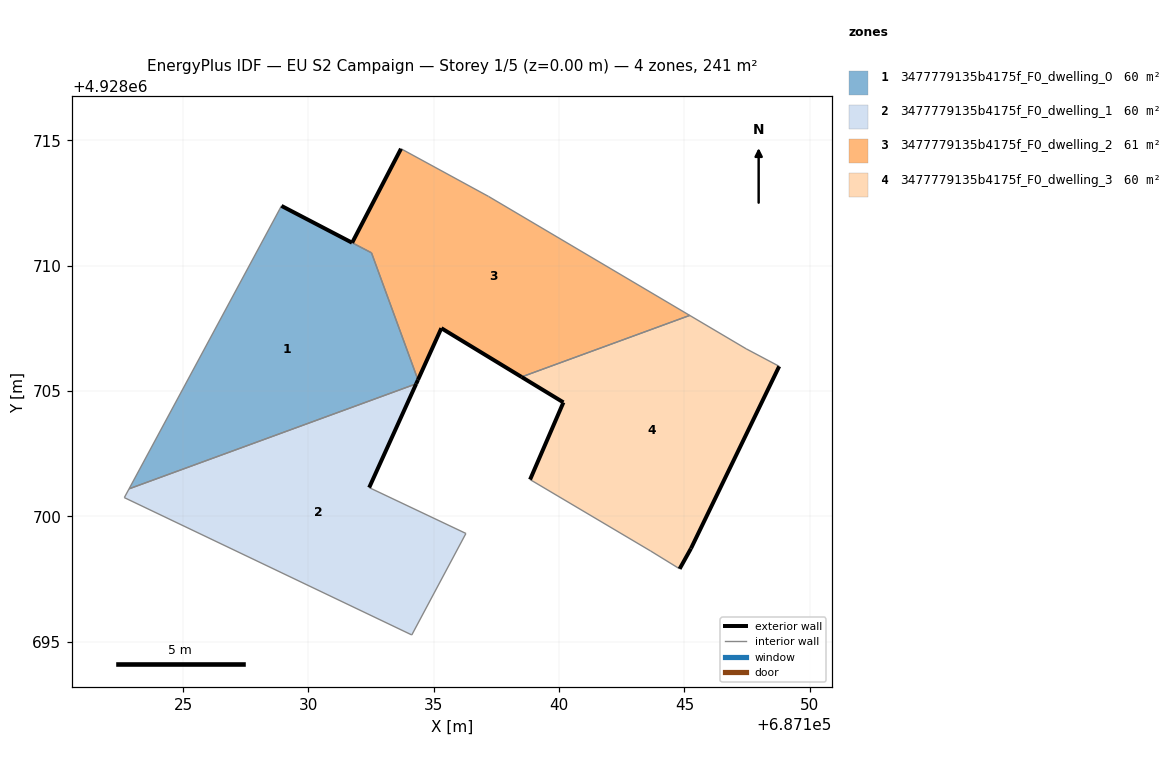
=== STOREY PLAN SPEC (per zone: floor XY polygon, exterior-wall plan segments, windows/doors) ===
zone 1: 3477779135b4175f_F0_dwelling_0  (60.0 m²)
  floor: (687134.30, 4928705.28) (687134.37, 4928705.44) (687132.52, 4928710.51) (687128.92, 4928712.38) (687122.84, 4928701.09)
  exterior wall: (687128.92, 4928712.38) – (687131.74, 4928710.92)  [3.2 m]
  exterior wall: (687134.37, 4928705.44) – (687134.30, 4928705.28)  [0.2 m]
  interior walls: 4
zone 2: 3477779135b4175f_F0_dwelling_1  (60.3 m²)
  floor: (687134.12, 4928695.26) (687136.28, 4928699.31) (687132.42, 4928701.14) (687134.30, 4928705.28) (687122.84, 4928701.09) (687122.65, 4928700.74)
  exterior wall: (687134.30, 4928705.28) – (687132.42, 4928701.14)  [4.5 m]
  interior walls: 5
zone 3: 3477779135b4175f_F0_dwelling_2  (60.7 m²)
  floor: (687145.21, 4928708.01) (687137.18, 4928712.76) (687133.69, 4928714.66) (687131.74, 4928710.91) (687132.52, 4928710.51) (687134.37, 4928705.44) (687135.30, 4928707.50) (687138.50, 4928705.56)
  exterior wall: (687131.74, 4928710.91) – (687133.69, 4928714.66)  [4.2 m]
  exterior wall: (687138.50, 4928705.56) – (687135.30, 4928707.50)  [3.7 m]
  exterior wall: (687135.30, 4928707.50) – (687134.37, 4928705.44)  [2.3 m]
  interior walls: 5
zone 4: 3477779135b4175f_F0_dwelling_3  (60.3 m²)
  floor: (687145.26, 4928698.71) (687148.78, 4928705.98) (687147.46, 4928706.68) (687145.21, 4928708.01) (687138.50, 4928705.56) (687140.17, 4928704.54) (687138.84, 4928701.46) (687143.65, 4928698.61) (687144.81, 4928697.90)
  exterior wall: (687138.84, 4928701.46) – (687140.17, 4928704.54)  [3.4 m]
  exterior wall: (687140.17, 4928704.54) – (687138.50, 4928705.56)  [2.0 m]
  exterior wall: (687148.78, 4928705.98) – (687145.26, 4928698.71)  [8.1 m]
  exterior wall: (687145.26, 4928698.71) – (687144.81, 4928697.90)  [0.9 m]
  interior walls: 5

=== DERIVED (storey summary) ===
Building: EU S2 Campaign
Storey: 1 of 5  (floor level z = 0.00 m)
Storey gross floor area: 241.3 m²
Zones on this storey: 4
  - 3477779135b4175f_F0_dwelling_0: floor 60.0 m²; exterior wall 3.3 m (10.0 m²); WWR 0.0%
  - 3477779135b4175f_F0_dwelling_1: floor 60.3 m²; exterior wall 4.5 m (13.6 m²); WWR 0.0%
  - 3477779135b4175f_F0_dwelling_2: floor 60.7 m²; exterior wall 10.2 m (30.7 m²); WWR 0.0%
  - 3477779135b4175f_F0_dwelling_3: floor 60.3 m²; exterior wall 14.3 m (42.9 m²); WWR 0.0%
Zone adjacency (shared interzone walls):
  - 3477779135b4175f_F0_dwelling_0 ↔ 3477779135b4175f_F0_dwelling_1
  - 3477779135b4175f_F0_dwelling_0 ↔ 3477779135b4175f_F0_dwelling_2
  - 3477779135b4175f_F0_dwelling_2 ↔ 3477779135b4175f_F0_dwelling_3